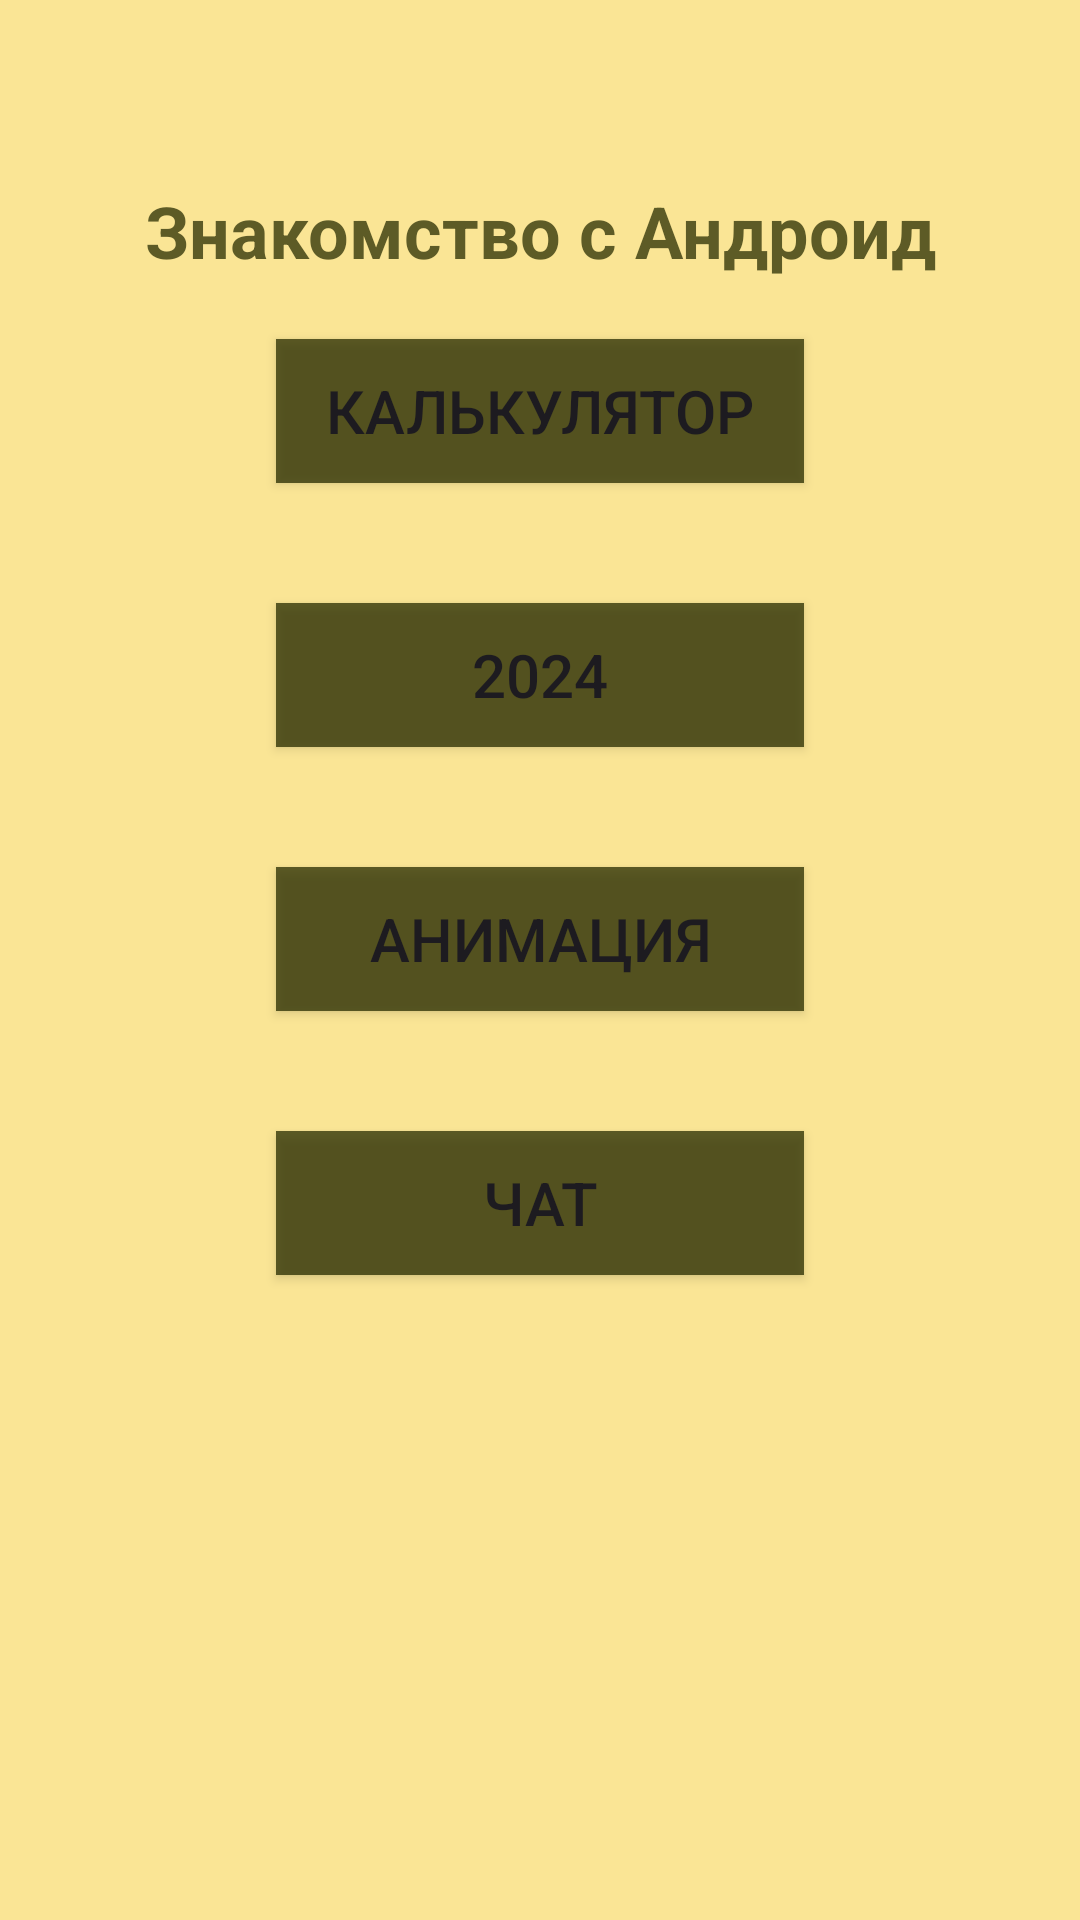

This screen was rendered from an Android layout file. Write that file and the resources it references.
<!-- AndroidManifest.xml: application theme Theme.Android_First_Project -->
<!-- res/layout/activity_main.xml -->
<?xml version="1.0" encoding="utf-8"?>
<androidx.constraintlayout.widget.ConstraintLayout xmlns:android="http://schemas.android.com/apk/res/android"
    xmlns:app="http://schemas.android.com/apk/res-auto"
    xmlns:tools="http://schemas.android.com/tools"
    android:id="@+id/main"
    android:layout_width="match_parent"
    android:layout_height="match_parent"
    android:background="@color/app_background"

    tools:context=".MainActivity">

    <TextView
        android:id="@+id/textView"
        android:layout_width="wrap_content"
        android:layout_height="wrap_content"
        android:text="@string/app_title"
        android:textColor="@color/app_foreground"
        android:textSize="24sp"
        android:textStyle="bold"
        app:layout_constraintBottom_toBottomOf="parent"
        app:layout_constraintEnd_toEndOf="parent"
        app:layout_constraintStart_toStartOf="parent"
        app:layout_constraintTop_toTopOf="parent"
        app:layout_constraintVertical_bias="0.1" />

    <LinearLayout

        android:layout_width="0dp"
        android:layout_height="0dp"
        android:orientation="vertical"

        app:layout_constraintWidth_percent="0.6"
        app:layout_constraintBottom_toBottomOf="parent"
        app:layout_constraintEnd_toEndOf="parent"
        app:layout_constraintStart_toStartOf="parent"
        app:layout_constraintTop_toBottomOf="@+id/textView" >

        <Button
            android:id="@+id/main_btn_calc"
            android:layout_width="match_parent"
            android:layout_height="wrap_content"
            android:background="@color/app_foreground"
            android:layout_margin="20dp"
            android:text="@string/main_btn_calc"
            android:textSize="20sp"
            app:backgroundTint="@null"
            />
        
        <Button
            android:id="@+id/main_button_game"
            android:layout_width="match_parent"
            android:layout_height="wrap_content"
            android:background="@color/app_foreground"
            android:layout_margin="20dp"
            android:text="@string/main_button_game"
            android:textSize="20sp"
            app:backgroundTint="@null"
            />
        <Button
            android:id="@+id/main_button_anim"
            android:layout_width="match_parent"
            android:layout_height="wrap_content"
            android:background="@color/app_foreground"
            android:layout_margin="20dp"
            android:text="@string/main_button_anim"
            android:textSize="20sp"
            app:backgroundTint="@null"
            />

        <Button
            android:id="@+id/chat"
            android:layout_width="match_parent"
            android:layout_height="wrap_content"
            android:background="@color/app_foreground"
            android:layout_margin="20dp"
            android:text="@string/chat"
            android:textSize="20sp"
            app:backgroundTint="@null"
            />

    </LinearLayout>

</androidx.constraintlayout.widget.ConstraintLayout>
<!-- resources referenced by this layout -->
<resources>
  <color name="app_background">#77F4CF1C</color>
  <color name="app_foreground">#BF282C01</color>
  <string name="app_title">Знакомство с Андроид</string>
  <string name="chat">Чат</string>
  <string name="main_btn_calc">Калькулятор</string>
  <string name="main_button_anim">Анимация</string>
  <string name="main_button_game">2024</string>
  <style name="Theme.Android_First_Project" parent="Base.Theme.Android_First_Project" />
  <style name="Base.Theme.Android_First_Project" parent="Theme.Material3.DayNight.NoActionBar">
          
          
      </style>
</resources>
